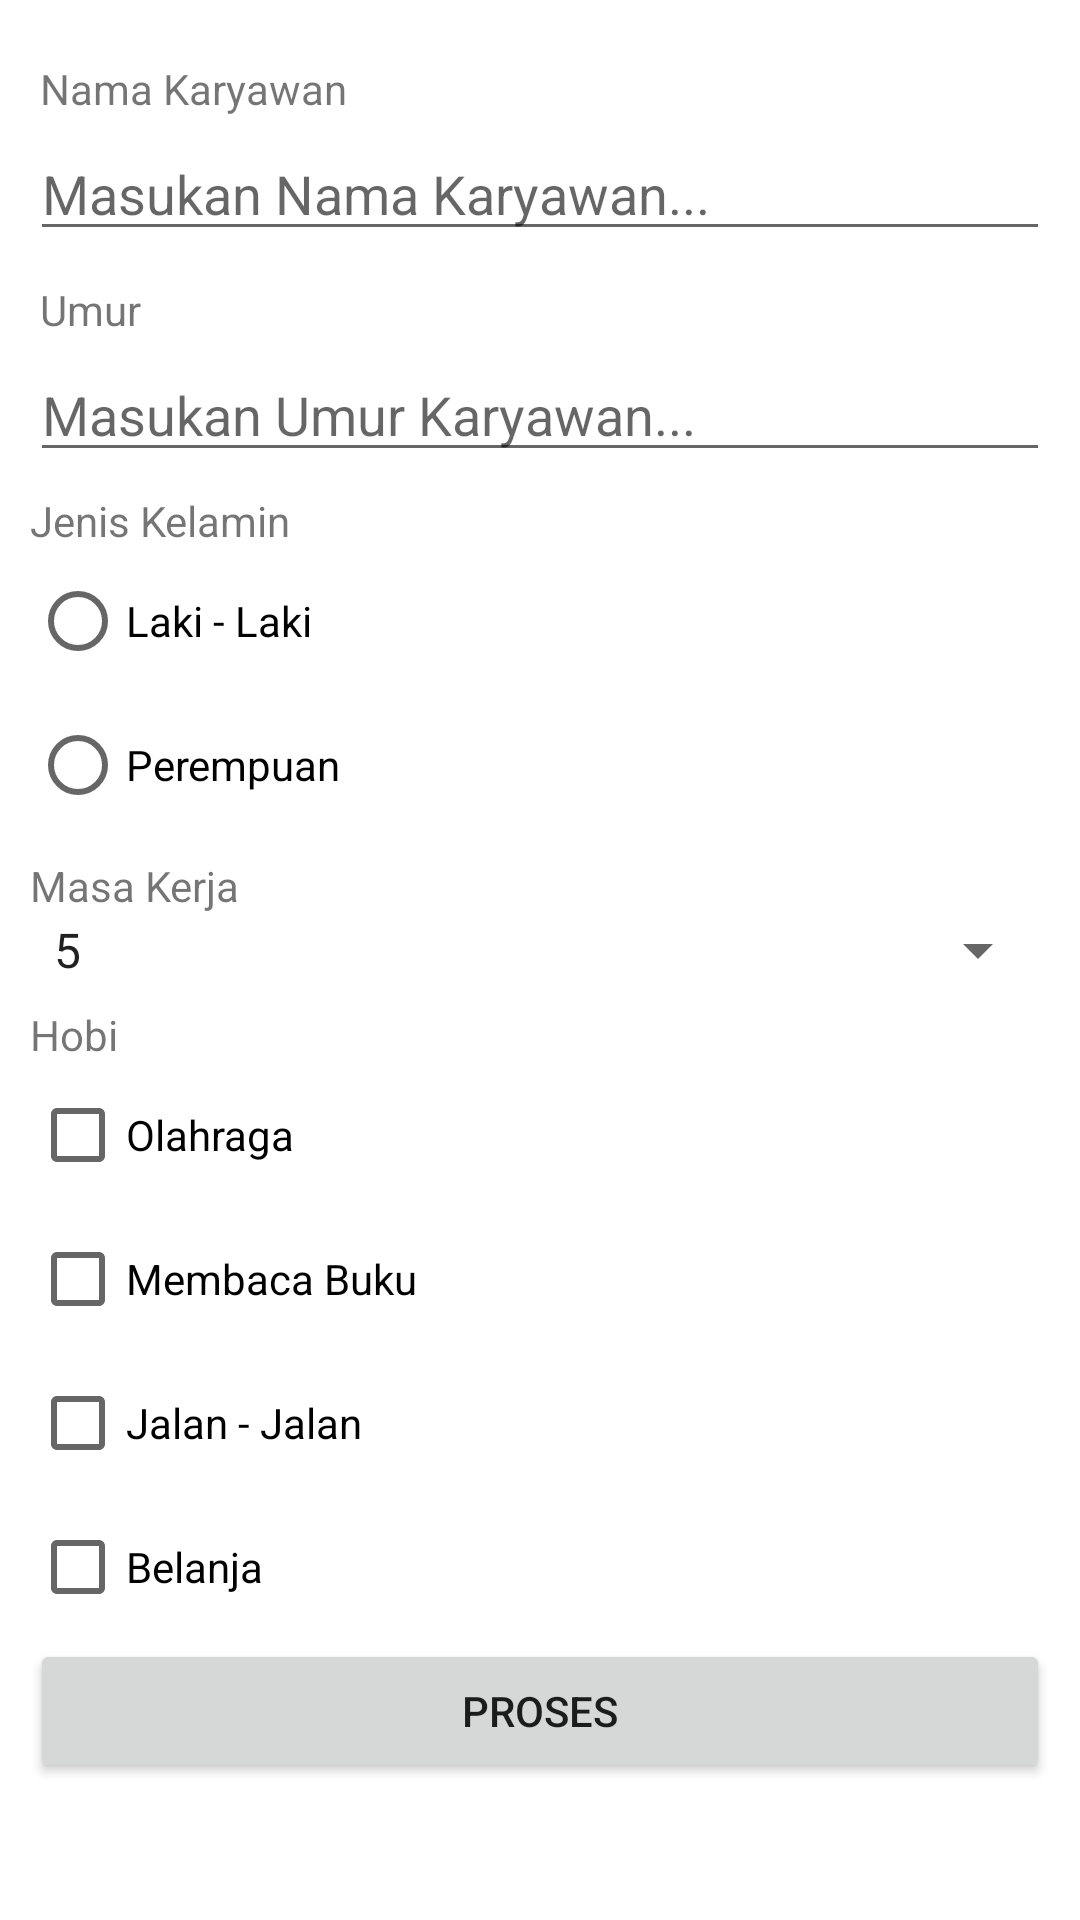

This screen was rendered from an Android layout file. Write that file and the resources it references.
<!-- AndroidManifest.xml: application theme Theme.PemrogrammanMobileUnsika -->
<!-- res/layout/activity_uts.xml -->
<?xml version="1.0" encoding="utf-8"?>
<LinearLayout
    xmlns:android="http://schemas.android.com/apk/res/android"
    xmlns:app="http://schemas.android.com/apk/res-auto"
    xmlns:tools="http://schemas.android.com/tools"
    android:layout_width="match_parent"
    android:layout_height="match_parent"
    android:orientation="vertical"
    tools:context=".ActivityUts">

    <ScrollView
        android:layout_width="match_parent"
        android:layout_height="match_parent">

        <LinearLayout
            android:layout_width="match_parent"
            android:layout_height="wrap_content"
            android:orientation="vertical"
            android:layout_margin="10dip">

            <TextView
                android:id="@+id/textView"
                android:layout_width="match_parent"
                android:layout_height="wrap_content"
                android:layout_marginTop="20px"
                android:padding="10px"
                android:text="@string/nama_karyawan" />

            <EditText
                android:id="@+id/nama_karyawan"
                android:layout_width="match_parent"
                android:layout_height="wrap_content"
                android:inputType="textPersonName"
                android:hint="@string/hint_nama_karyawan"/>

            <TextView
                android:id="@+id/textView2"
                android:layout_width="match_parent"
                android:layout_height="wrap_content"
                android:layout_marginTop="20px"
                android:padding="10px"
                android:text="@string/umur_karyawan" />

            <EditText
                android:id="@+id/umur_karyawan"
                android:layout_width="match_parent"
                android:layout_height="wrap_content"
                android:inputType="textPersonName"
                android:hint="@string/hint_umur_karyawan"/>

            <TextView
                android:id="@+id/textView3"
                android:layout_width="match_parent"
                android:layout_height="wrap_content"
                android:layout_marginTop="20px"
                android:text="@string/jk" />

            <RadioGroup
                android:id="@+id/rb_group_jk_karyawan"
                android:layout_width="match_parent"
                android:layout_height="wrap_content">

                <RadioButton
                    android:id="@+id/rb_laki_laki"
                    android:layout_width="match_parent"
                    android:layout_height="wrap_content"
                    android:text="@string/laki_laki" />

                <RadioButton
                    android:id="@+id/rb_perempuan"
                    android:layout_width="match_parent"
                    android:layout_height="wrap_content"
                    android:text="@string/perempuan" />
            </RadioGroup>

            <TextView
                android:id="@+id/textView4"
                android:layout_width="match_parent"
                android:layout_height="wrap_content"
                android:layout_marginTop="20px"
                android:text="@string/masa_kerja" />
            <Spinner
                android:id="@+id/cmb_masa_kerja"
                android:layout_width="match_parent"
                android:layout_height="wrap_content"
                android:entries="@array/masa_kerja" />

            <TextView
                android:id="@+id/textView5"
                android:layout_width="match_parent"
                android:layout_height="wrap_content"
                android:layout_marginTop="20px"
                android:text="@string/hobi" />
            <CheckBox
                android:id="@+id/hobi_olahraga"
                android:layout_width="match_parent"
                android:layout_height="wrap_content"
                android:text="@string/olahraga" />

            <CheckBox
                android:id="@+id/hobi_membaca"
                android:layout_width="match_parent"
                android:layout_height="wrap_content"
                android:text="@string/membaca" />

            <CheckBox
                android:id="@+id/hobi_jln_jln"
                android:layout_width="match_parent"
                android:layout_height="wrap_content"
                android:text="@string/jln_jln" />

            <CheckBox
                android:id="@+id/hobi_belanja"
                android:layout_width="match_parent"
                android:layout_height="wrap_content"
                android:text="@string/belanja" />

            <Button
                android:id="@+id/btn_proses_uts"
                android:layout_width="match_parent"
                android:layout_height="wrap_content"
                android:text="@string/btn_proses"
                />
        </LinearLayout>

    </ScrollView>
</LinearLayout>
<!-- resources referenced by this layout -->
<resources>
  <string-array name="masa_kerja">
          <item>5</item>
          <item>10</item>
          <item>20</item>
      </string-array>
  <string name="belanja">Belanja</string>
  <string name="btn_proses">Proses</string>
  <string name="hint_nama_karyawan">Masukan Nama Karyawan...</string>
  <string name="hint_umur_karyawan">Masukan Umur Karyawan...</string>
  <string name="hobi">Hobi</string>
  <string name="jk">Jenis Kelamin</string>
  <string name="jln_jln">Jalan - Jalan</string>
  <string name="laki_laki">Laki - Laki</string>
  <string name="masa_kerja">Masa Kerja</string>
  <string name="membaca">Membaca Buku</string>
  <string name="nama_karyawan">Nama Karyawan</string>
  <string name="olahraga">Olahraga</string>
  <string name="perempuan">Perempuan</string>
  <string name="umur_karyawan">Umur</string>
  <style name="Theme.PemrogrammanMobileUnsika" parent="Theme.MaterialComponents.DayNight.DarkActionBar">
          
          <item name="colorPrimary">@color/primary</item>
          <item name="colorPrimaryVariant">@color/status_bar_primary</item>
          <item name="colorOnPrimary">@color/white</item>
          
          <item name="colorSecondary">@color/secondary</item>
          <item name="colorSecondaryVariant">@color/teal_700</item>
          <item name="colorOnSecondary">@color/black</item>
          
          <item name="android:statusBarColor" tools:targetApi="l">?attr/colorPrimaryVariant</item>
          
      </style>
  <color name="primary">#1976d2</color>
  <color name="status_bar_primary">#004ba0</color>
  <color name="white">#FFFFFFFF</color>
  <color name="secondary">#63a4ff</color>
  <color name="teal_700">#FF018786</color>
  <color name="black">#FF000000</color>
</resources>
